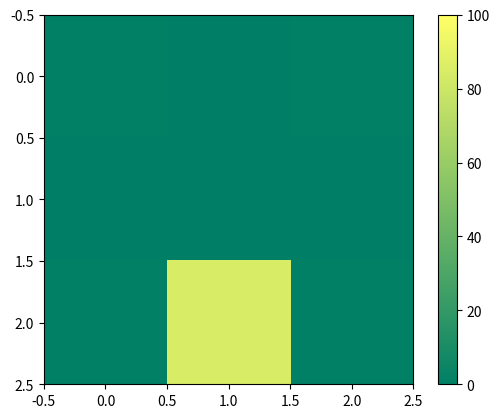

Here is the Python script that generated this plot:
import numpy as np
import matplotlib.pyplot as plt

_arr_2d = np.array([[1, 0, 1]
                   , [0, 0, 0]
                   , [1, 0, 1]])

def change(x, y, color):
    '''
    Changes a specific coordinate to a hue of preset color

    Parameters
    ----------
    x : int
        x coordinate
    y : int
        y coordinate
    color : int
        hue of color
    '''
    
    fig = plt.figure()
    for i in range(len(_arr_2d)):
        for j in range(len(_arr_2d)):
            _arr_2d[x][y] = color

    img = plt.imshow(_arr_2d, cmap='summer', interpolation='none')
    img.set_clim([0, 100])
    plt.colorbar()
    
    return fig

def main():
    change(2, 1, 85)
    
if __name__=="__main__":
    main()
